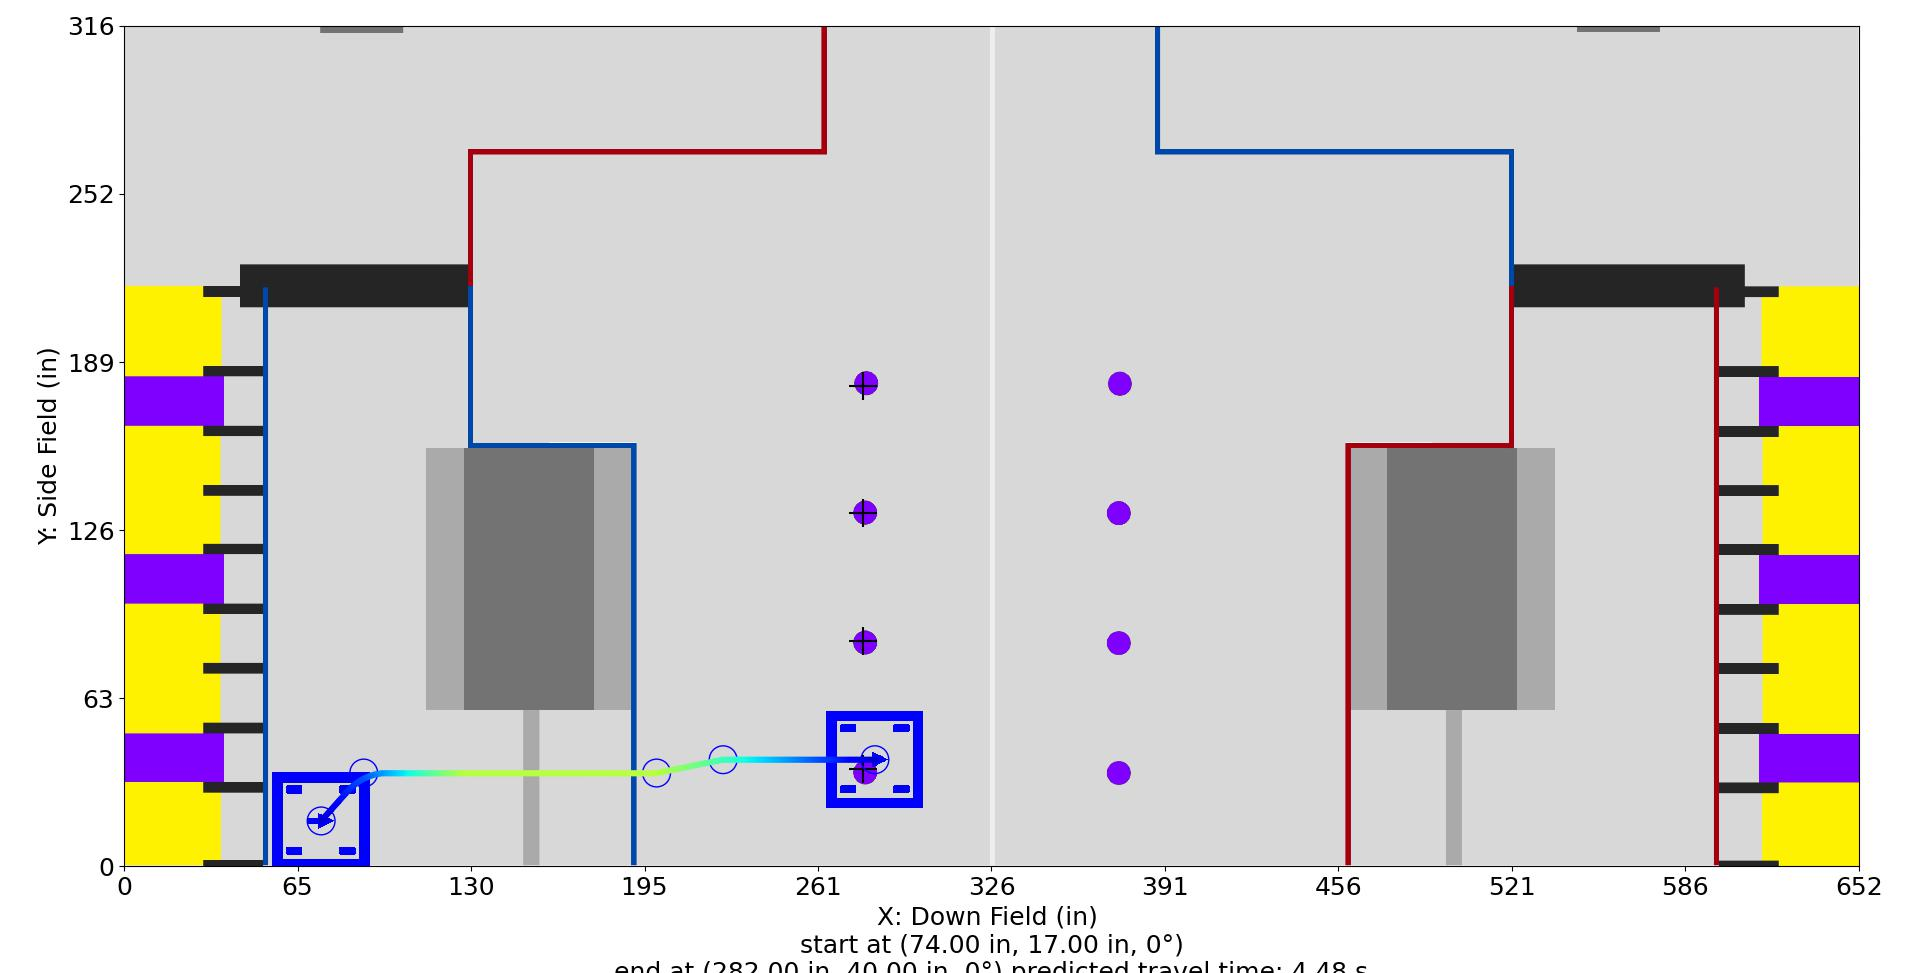

Source data for this figure (header and first rows):
Distance (in), Time (s), X (in), Y (in), Velocity (in/s), Orientation (deg), Touch, Rotational Velocity (deg/s), Way X (in), Way Y (in), Way Velocity (in/s), Way Orientation (deg), Way Turn Radius (in), Touch this Point
0.0, 0.0, 74.0, 17.0, 12.0, 0.0, 0, 0.0, 74.0, 17.0, 12.0, 0.0, 3.0, 0.0
1, 0.08, 74.66, 17.75, 13, 0.0, 0, 0.0, 90.0, 35.0, 36.0, 0.0, 20.0, 0
2, 0.1541, 75.33, 18.49, 14, 0.0, 0, 0.0, 200.0, 35.0, 96.0, 0.0, 10.0, 0
3, 0.223, 75.99, 19.24, 15, 0.0, 0, 0.0, 225.0, 40.0, 72.0, 0.0, 10.0, 0
4, 0.2876, 76.66, 19.99, 16, 0.0, 0, 0.0, 282.0, 40.0, 12.0, 0.0, 3.0, 0.0
5, 0.3482, 77.32, 20.74, 17, 0.0, 0, 0.0, , , , , , 
6, 0.4053, 77.99, 21.48, 18, 0.0, 0, -0.0, , , , , , 
7, 0.4594, 78.65, 22.23, 19, 0.0, 0, -0.0, , , , , , 
8, 0.5106, 79.31, 22.98, 20, 0.0, 0, -0.0, , , , , , 
9, 0.5594, 79.98, 23.73, 21, 0.0, 0, -0.0, , , , , , 
10, 0.6059, 80.64, 24.47, 22, 0.0, 0, -0.0, , , , , , 
11, 0.6504, 81.31, 25.22, 23, 0.0, 0, -0.0, , , , , , 
12, 0.6929, 81.97, 25.97, 24, 0.0, 0, -0.0, , , , , , 
13, 0.7337, 82.64, 26.72, 25, 0.0, 0, 0.0, , , , , , 
14, 0.7729, 83.3, 27.46, 26, 0.0, 0, 0.0, , , , , , 
15, 0.8107, 83.97, 28.21, 27, 0.0, 0, 0.0, , , , , , 
16, 0.847, 84.64, 28.94, 28, 0.0, 0, 0.0, , , , , , 
17, 0.8821, 85.36, 29.64, 29, 0.0, 0, 0.0, , , , , , 
18, 0.916, 86.11, 30.31, 30, 0.0, 0, 0.0, , , , , , 
19, 0.9488, 86.89, 30.93, 31, 0.0, 0, 0.0, , , , , , 
20, 0.9805, 87.7, 31.51, 32, 0.0, 0, 0.0, , , , , , 
21, 1.011, 88.54, 32.06, 33, 0.0, 0, 0.0, , , , , , 
22, 1.041, 89.41, 32.56, 34, 0.0, 0, 0.0, , , , , , 
23, 1.07, 90.3, 33.02, 35, 0.0, 0, 0.0, , , , , , 
24, 1.098, 91.21, 33.43, 36.64, 0.0, 0, 0.0, , , , , , 
25, 1.125, 92.14, 33.79, 38.28, 0.0, 0, 0.0, , , , , , 
26, 1.15, 93.08, 34.11, 39.92, 0.0, 0, 0.0, , , , , , 
27, 1.175, 94.05, 34.38, 41.56, 0.0, 0, 0.0, , , , , , 
28, 1.198, 95.02, 34.6, 43.2, 0.0, 0, 0.0, , , , , , 
29, 1.221, 96.01, 34.78, 44.84, 0.0, 0, 0.0, , , , , , 
30, 1.243, 97, 34.9, 46.48, 0.0, 0, 0.0, , , , , , 
31, 1.264, 98, 34.9, 48.11, 0.0, 0, 0.0, , , , , , 
32, 1.285, 99, 34.9, 49.75, 0.0, 0, 0.0, , , , , , 
33, 1.304, 100, 34.9, 51.39, 0.0, 0, 0.0, , , , , , 
34, 1.324, 101, 34.9, 53.03, 0.0, 0, 0.0, , , , , , 
35, 1.342, 102, 34.9, 54.67, 0.0, 0, 0.0, , , , , , 
36, 1.36, 103, 34.9, 56.31, 0.0, 0, 0.0, , , , , , 
37, 1.378, 104, 34.9, 57.95, 0.0, 0, 0.0, , , , , , 
38, 1.395, 105, 34.9, 59.59, 0.0, 0, 0.0, , , , , , 
39, 1.411, 106, 34.9, 61.23, 0.0, 0, 0.0, , , , , , 
40, 1.427, 107, 34.9, 62.87, 0.0, 0, 0.0, , , , , , 
41, 1.443, 108, 34.9, 64.51, 0.0, 0, 0.0, , , , , , 
42, 1.458, 109, 34.9, 66.15, 0.0, 0, 0.0, , , , , , 
43, 1.473, 110, 34.9, 67.79, 0.0, 0, 0.0, , , , , , 
44, 1.488, 111, 34.9, 69.43, 0.0, 0, 0.0, , , , , , 
45, 1.502, 112, 34.9, 71.07, 0.0, 0, 0.0, , , , , , 
46, 1.516, 113, 34.9, 72.71, 0.0, 0, 0.0, , , , , , 
47, 1.53, 114, 34.9, 74.35, 0.0, 0, 0.0, , , , , , 
48, 1.543, 115, 34.9, 75.99, 0.0, 0, 0.0, , , , , , 
49, 1.556, 116, 34.9, 77.62, 0.0, 0, 0.0, , , , , , 
50, 1.569, 117, 34.9, 79.26, 0.0, 0, -0.0, , , , , , 
51, 1.581, 118, 34.9, 80.9, 0.0, 0, -0.0, , , , , , 
52, 1.593, 119, 34.9, 82.54, 0.0, 0, -0.0, , , , , , 
53, 1.605, 120, 34.9, 84.18, 0.0, 0, -0.0, , , , , , 
54, 1.617, 121, 34.9, 85.82, 0.0, 0, -0.0, , , , , , 
55, 1.629, 122, 34.9, 87.46, 0.0, 0, -0.0, , , , , , 
56, 1.64, 123, 34.9, 89.1, 0.0, 0, -0.0, , , , , , 
57, 1.651, 124, 34.9, 90.74, 0.0, 0, -0.0, , , , , , 
58, 1.662, 125, 34.9, 92.38, 0.0, 0, -0.0, , , , , , 
59, 1.673, 126, 34.9, 94.02, 0.0, 0, -0.0, , , , , , 
... 158 more rows
